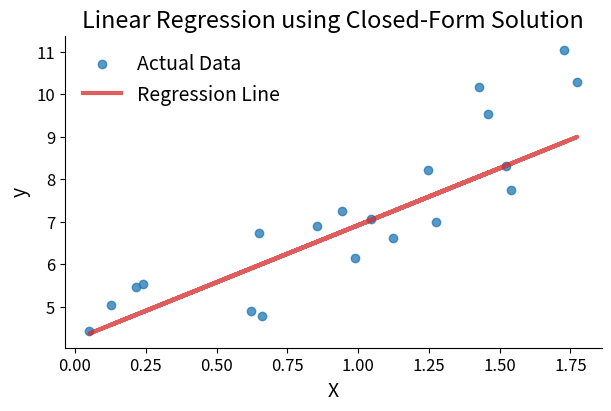

Reproduce this figure in Python.
"""This module provides a basic implementation of linear regression, including
   three algorithms:

    - Closed-form solution: Utilizes the closed-form solution to directly
      compute model coefficients.
    - Least Mean Squares (LMS): Implements a gradient descent approach to
      optimize model parameters.
    - Locally Weighted Regression (LWR): Performs regression with locally
      weighted instances.

    The module assumes the target variable y given the input features X and
    parameters θ follows a normal distribution N(μ, σ^2), where μ is the mean
    and σ^2 is the variance.
"""

import matplotlib
# matplotlib.use('TkAgg')
import numpy as np
import matplotlib.pyplot as plt  # noqa
import os


class LinearRegression:
    """A simple Python class for Linear Regression using NumPy.

    Attributes:
        theta (numpy.ndarray): Coefficients of the linear regression model,
        including the bias term.

    Methods:
        fit(X, y, method='closed_form'): Fit the linear regression model to the
        training data.
        predict(X): Make predictions using the trained model.
    """

    def __init__(self):
        """Initialize LinearRegression object."""
        self.theta = None

    def _add_bias(self, X):
        """Add a bias term to the input features."""
        return np.c_[np.ones(X.shape[0]), X]

    def fit(self, X, y, method='closed_form'):
        """Fit the linear regression model to the training data.

        Args:
            X (numpy.ndarray): Input features.
            y (numpy.ndarray): Target values.
            method (str): Method for fitting the model ('closed_form', 'lms',
                          'lwr')
        """
        X = self._add_bias(X)

        if method == 'closed_form':
            self._fit_closed_form(X, y)
        elif method == 'lms':
            self._fit_lms(X, y)
        elif method == 'lwr':
            self._fit_lwr(X, y)
        else:
            raise ValueError(
                "Invalid method. Use 'closed_form', 'lms', or 'lwr'.")

    def _fit_closed_form(self, X, y):
        """Fit the model using the closed-form solution."""
        self.theta = np.linalg.inv(X.T @ X) @ X.T @ y

    def _fit_lms(self, X, y, learning_rate=0.01, epochs=100):
        """Fit the model using Least Mean Squares (LMS).

        Args:
            learning_rate (float): Learning rate for gradient descent.
            epochs (int): Number of iterations.
        """
        self.theta = np.zeros(X.shape[1])

        for _ in range(epochs):
            error = y - X @ self.theta
            gradient = -2 * X.T @ error
            self.theta -= learning_rate * gradient

    def _fit_lwr(self, X, y, tau=0.1):
        """Fit the model using Locally Weighted Regression (LWR).

        Args:
            tau (float): Bandwidth parameter.
        """
        self.theta = np.zeros(X.shape[1])

        for i in range(X.shape[0]):
            weights = np.exp(-(np.sum((X - X[i])**2, axis=1)) / (2 * tau**2))
            W = np.diag(weights)
            self.theta += np.linalg.inv(X.T @ W @ X) @ X.T @ W @ y

    def predict(self, X):
        """Make predictions using the trained model.

        Args:
            X (numpy.ndarray): Input features for prediction.

        Returns:
            numpy.ndarray: Predicted values.
        """
        X = self._add_bias(X)
        return X @ self.theta


def generate_synthetic_data():
    """Generate synthetic data for linear regression."""
    np.random.seed(42)
    X = 2 * np.random.rand(100, 1)
    y = 4 + 3 * X + np.random.randn(100, 1)
    return X, y


def main():

    # Generate synthetic data
    X, y = generate_synthetic_data()

    # Split the data into training and testing sets
    X_train, X_test, y_train, y_test = X[:80], X[80:], y[:80], y[80:]

    # Initialize and fit the Linear Regression model using the closed-form
    # solution
    model = LinearRegression()
    model.fit(X_train, y_train, method='closed_form')

    # Make predictions on the test set
    predictions = model.predict(X_test)
    # print("Matplotlib backend:", matplotlib.get_backend())

    # Set rcParams for font size
    plt.rcParams['font.size'] = 14  # Font size for labels (xlabel, ylabel)
    plt.rcParams['xtick.labelsize'] = 12  # Font size for x-axis tick labels
    plt.rcParams['ytick.labelsize'] = 12  # Font size for y-axis tick labels
    plt.rcParams['legend.fontsize'] = 14  # Font size for legend

    # Plot the original data points and the regression line
    fig, ax = plt.subplots(constrained_layout=True, figsize=(6, 4))
    ax.scatter(
        X_test,
        y_test,
        color='#1f77b4',  #'#3883C9',
        label='Actual Data',
        alpha=0.75)
    ax.plot(
        X_test,
        predictions,
        color='#d62728',  #'#C62828',
        linewidth=3,
        label='Regression Line',
        alpha=0.75)
    ax.set_title('Linear Regression using Closed-Form Solution')
    ax.set_xlabel('X')
    ax.set_ylabel('y')
    ax.legend(frameon=False)
    ax.spines['top'].set_visible(False)
    ax.spines['right'].set_visible(False)

    # Get the figure folder from the environment variable or use a default value
    figure_folder = os.environ.get('FIGURE_FOLDER', '/app/figures/')

    # Save the figure using the specified folder
    # plt.savefig(os.path.join(figure_folder, 'output.png'))
    # plt.savefig(os.path.join('/app/figures/', 'linear_regression_fit.png'))

    try:
        plt.show()
    except Exception as err:
        print(err)


if __name__ == "__main__":
    main()
